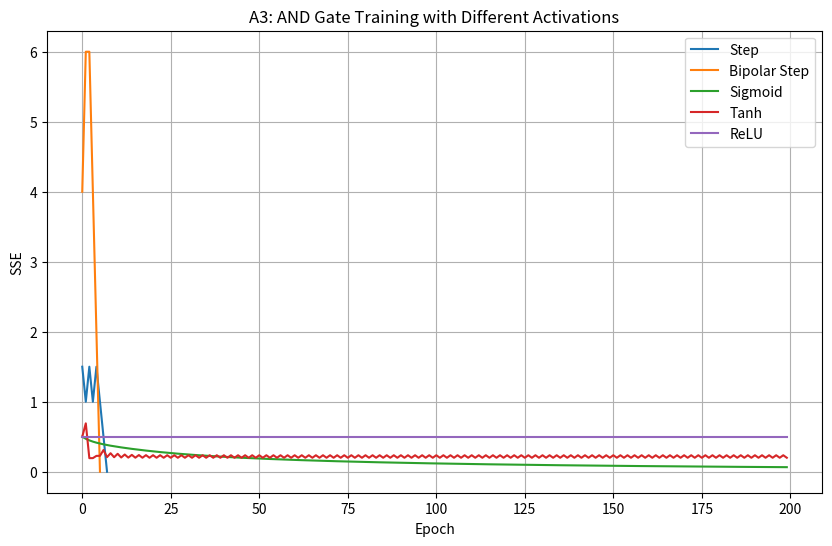
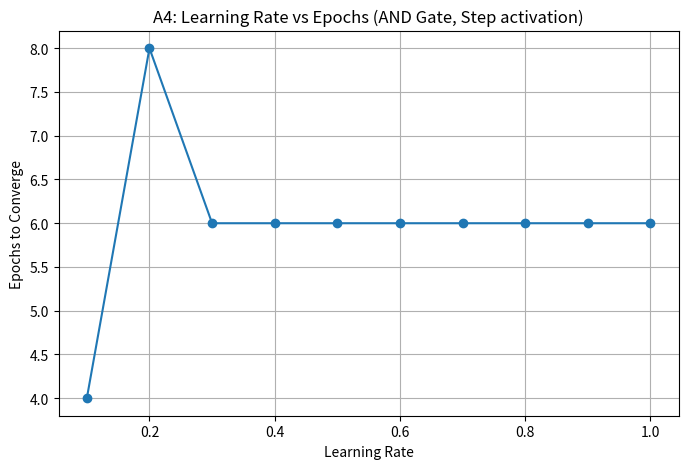
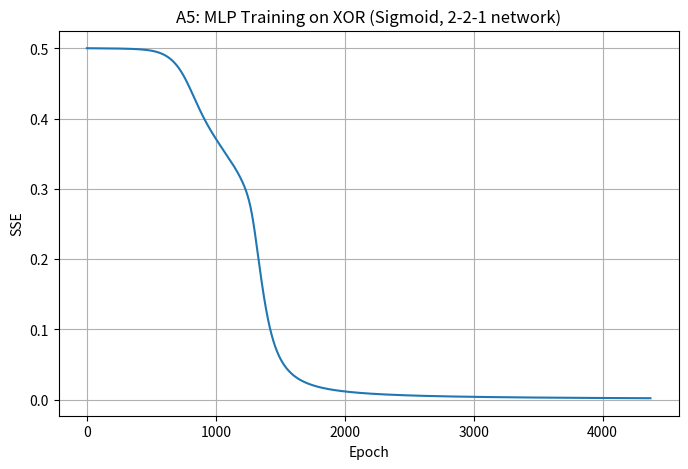

These charts were generated, in order, by the following Python code:
import numpy as np
import matplotlib.pyplot as plt


def step_activation(net):
    return 1.0 if net >= 0 else 0.0

def bipolar_step_activation(net):
    return 1.0 if net >= 0 else -1.0

def sigmoid_activation(net):
    return 1/(1+np.exp(-net))

def tanh_activation(net):
    return np.tanh(net)

def relu_activation(net):
    return np.maximum(0, net)

# Error
def sum_squared_error(y_true, y_pred):
    return 0.5*np.sum((np.array(y_true)-np.array(y_pred))**2)


# Perceptron Training (Step / Bipolar)
def perceptron_train(X, T, w_init, lr=0.1, activation="step", max_epochs=100):
    X = np.asarray(X)
    N, n = X.shape
    Xb = np.hstack([np.ones((N,1)), X])  # add bias column
    w = np.array(w_init, dtype=float).copy()
    sse_list = []

    if activation == "step":
        act_fn = step_activation
    elif activation == "bipolar":
        act_fn = bipolar_step_activation
    else:
        raise ValueError("Use perceptron_train only for step/bipolar")

    for epoch in range(max_epochs):
        outputs = []
        for i in range(N):
            net = np.dot(w, Xb[i])
            y = act_fn(net)
            outputs.append(y)
            delta = (T[i] - y)
            w = w + lr * delta * Xb[i]
        sse = sum_squared_error(T, outputs)
        sse_list.append(sse)
        if sse <= 0.002:
            break
    return w, sse_list


# Gradient Descent Training (Sigmoid, Tanh, ReLU)
def grad_descent_train(X, T, w_init, lr=0.1, activation="sigmoid", max_epochs=200):
    X = np.asarray(X)
    N = X.shape[0]
    Xb = np.hstack([np.ones((N,1)), X])
    w = np.array(w_init, dtype=float).copy()
    sse_list = []

    for epoch in range(max_epochs):
        net = Xb.dot(w)

        if activation == "sigmoid":
            out = sigmoid_activation(net)
            deriv = out*(1-out)
        elif activation == "tanh":
            out = tanh_activation(net)
            deriv = 1 - out**2
        elif activation == "relu":
            out = relu_activation(net)
            deriv = (net > 0).astype(float)
        else:
            raise ValueError("Unsupported activation in grad_descent_train")

        errors = T - out
        sse = 0.5*np.sum(errors**2)
        sse_list.append(sse)

        if sse <= 0.002:
            break

        delta = errors * deriv
        grad_w = Xb.T.dot(delta)
        w = w + lr * grad_w
    return w, sse_list


# Run Experiments (A3)
X_and = np.array([[0,0],[0,1],[1,0],[1,1]])

# Targets
T_step = np.array([0,0,0,1])        # Step perceptron targets
T_bipolar = np.array([-1,-1,-1,1])  # Bipolar perceptron targets
T_cont = np.array([0,0,0,1])        # Sigmoid/Tanh/ReLU targets

# Initial weights
w_init = np.zeros(3)

results = {}

# Step
_, sse_step = perceptron_train(X_and, T_step, [0.1,0.1,0.1], lr=0.2, activation="step")
results["Step"] = sse_step

# Bipolar Step
_, sse_bipolar = perceptron_train(X_and, T_bipolar, [0.1,0.1,0.1], lr=0.2, activation="bipolar")
results["Bipolar Step"] = sse_bipolar

# Sigmoid
_, sse_sigmoid = grad_descent_train(X_and, T_cont, w_init, lr=0.5, activation="sigmoid", max_epochs=200)
results["Sigmoid"] = sse_sigmoid

# Tanh
_, sse_tanh = grad_descent_train(X_and, T_cont, w_init, lr=0.5, activation="tanh", max_epochs=200)
results["Tanh"] = sse_tanh

# ReLU
_, sse_relu = grad_descent_train(X_and, T_cont, w_init, lr=0.1, activation="relu", max_epochs=200)
results["ReLU"] = sse_relu

# Plot Results
plt.figure(figsize=(10,6))
for name, sse in results.items():
    plt.plot(sse, label=name)
plt.xlabel("Epoch")
plt.ylabel("SSE")
plt.title("A3: AND Gate Training with Different Activations")
plt.legend()
plt.grid(True)
plt.show()

# -------------------------------
# A4: Learning rate vs Epochs (AND, Step activation)
# -------------------------------
lrs = [0.1 * i for i in range(1, 11)]
epochs_record = []

for lr in lrs:
    _, sse_list = perceptron_train(X_and, T_step, [0.1,0.1,0.1], lr=lr, activation="step", max_epochs=1000)
    epochs_record.append(len(sse_list))

plt.figure(figsize=(8,5))
plt.plot(lrs, epochs_record, marker="o")
plt.xlabel("Learning Rate")
plt.ylabel("Epochs to Converge")
plt.title("A4: Learning Rate vs Epochs (AND Gate, Step activation)")
plt.grid(True)
plt.show()

print("Learning rate vs Epochs:", dict(zip(lrs, epochs_record)))

# -------------------------------
# A5: XOR Gate
# -------------------------------
X_xor = np.array([[0,0],[0,1],[1,0],[1,1]])
T_xor = np.array([0,1,1,0])   # standard XOR targets

# (1) Single-layer perceptron attempts
_, sse_step_xor = perceptron_train(X_xor, T_xor, [0.1,0.1,0.1], lr=0.2, activation="step", max_epochs=50)
_, sse_bipolar_xor = perceptron_train(X_xor, np.array([-1,1,1,-1]), [0.1,0.1,0.1], lr=0.2, activation="bipolar", max_epochs=50)

print("XOR with Step activation SSE (last epoch):", sse_step_xor[-1])
print("XOR with Bipolar Step SSE (last epoch):", sse_bipolar_xor[-1])
print("Observation: They cannot converge since XOR is not linearly separable.")

# (2) Multi-layer Perceptron (2-2-1) with Sigmoid
def mlp_train_XOR(max_epochs=5000, lr=0.5, tol=0.002):
    X = X_xor
    T = T_xor.reshape(-1,1)
    N = X.shape[0]

    rng = np.random.default_rng(1)
    W1 = rng.normal(scale=0.5, size=(3,2))  # (bias+2 inputs -> 2 hidden)
    W2 = rng.normal(scale=0.5, size=(3,1))  # (bias+2 hidden -> 1 output)

    sse_list = []
    for epoch in range(max_epochs):
        # Forward pass
        Xb = np.hstack([np.ones((N,1)), X])
        net_h = Xb.dot(W1)
        out_h = 1/(1+np.exp(-net_h))
        out_hb = np.hstack([np.ones((N,1)), out_h])
        net_o = out_hb.dot(W2)
        out_o = 1/(1+np.exp(-net_o))

        err = T - out_o
        sse = 0.5*np.sum(err**2)
        sse_list.append(sse)

        if sse <= tol:
            break

        # Backprop
        delta_o = err * out_o * (1-out_o)
        grad_W2 = out_hb.T.dot(delta_o)

        delta_h = (delta_o.dot(W2[1:].T)) * out_h * (1-out_h)
        grad_W1 = Xb.T.dot(delta_h)

        W2 += lr * grad_W2
        W1 += lr * grad_W1

    return W1, W2, sse_list

W1, W2, sse_xor_mlp = mlp_train_XOR()
print("Final SSE (MLP for XOR):", sse_xor_mlp[-1], " Epochs:", len(sse_xor_mlp))

plt.figure(figsize=(8,5))
plt.plot(sse_xor_mlp)
plt.xlabel("Epoch")
plt.ylabel("SSE")
plt.title("A5: MLP Training on XOR (Sigmoid, 2-2-1 network)")
plt.grid(True)
plt.show()


# -------------------------------
# A6: Customer Transaction Dataset
# -------------------------------
cust_X = np.array([
    [20,6,2,386], [16,3,6,289], [27,6,2,393], [19,1,2,110], [24,4,2,280],
    [22,1,5,167], [15,4,2,271], [18,4,2,274], [21,1,4,148], [16,2,4,198]
], dtype=float)

cust_T = np.array([1,1,1,0,1,0,1,1,0,0], dtype=float)

# Min-max normalization
minv, maxv = cust_X.min(axis=0), cust_X.max(axis=0)
cust_Xs = (cust_X - minv) / (maxv - minv + 1e-9)

# Train sigmoid perceptron
w_init_cust = np.zeros(cust_Xs.shape[1]+1)
w_cust, sse_cust = grad_descent_train(cust_Xs, cust_T, w_init_cust, lr=0.1, activation="sigmoid", max_epochs=5000)

# Predictions
Xb_c = np.hstack([np.ones((cust_Xs.shape[0],1)), cust_Xs])
probs = 1/(1+np.exp(-Xb_c.dot(w_cust)))
preds = (probs >= 0.5).astype(int)

print("True labels: ", cust_T.astype(int))
print("Pred labels: ", preds)

# -------------------------------
# A7: Pseudo-inverse vs Gradient descent
# -------------------------------
from numpy.linalg import pinv

# Pseudo-inverse solution
Xb_c = np.hstack([np.ones((cust_Xs.shape[0],1)), cust_Xs])
w_pinv = pinv(Xb_c).dot(cust_T)

# Predictions
probs_pinv = 1/(1+np.exp(-Xb_c.dot(w_pinv)))
preds_pinv = (probs_pinv >= 0.5).astype(int)

print("Pseudo-inverse preds:", preds_pinv)
print("Perceptron preds    :", preds)

